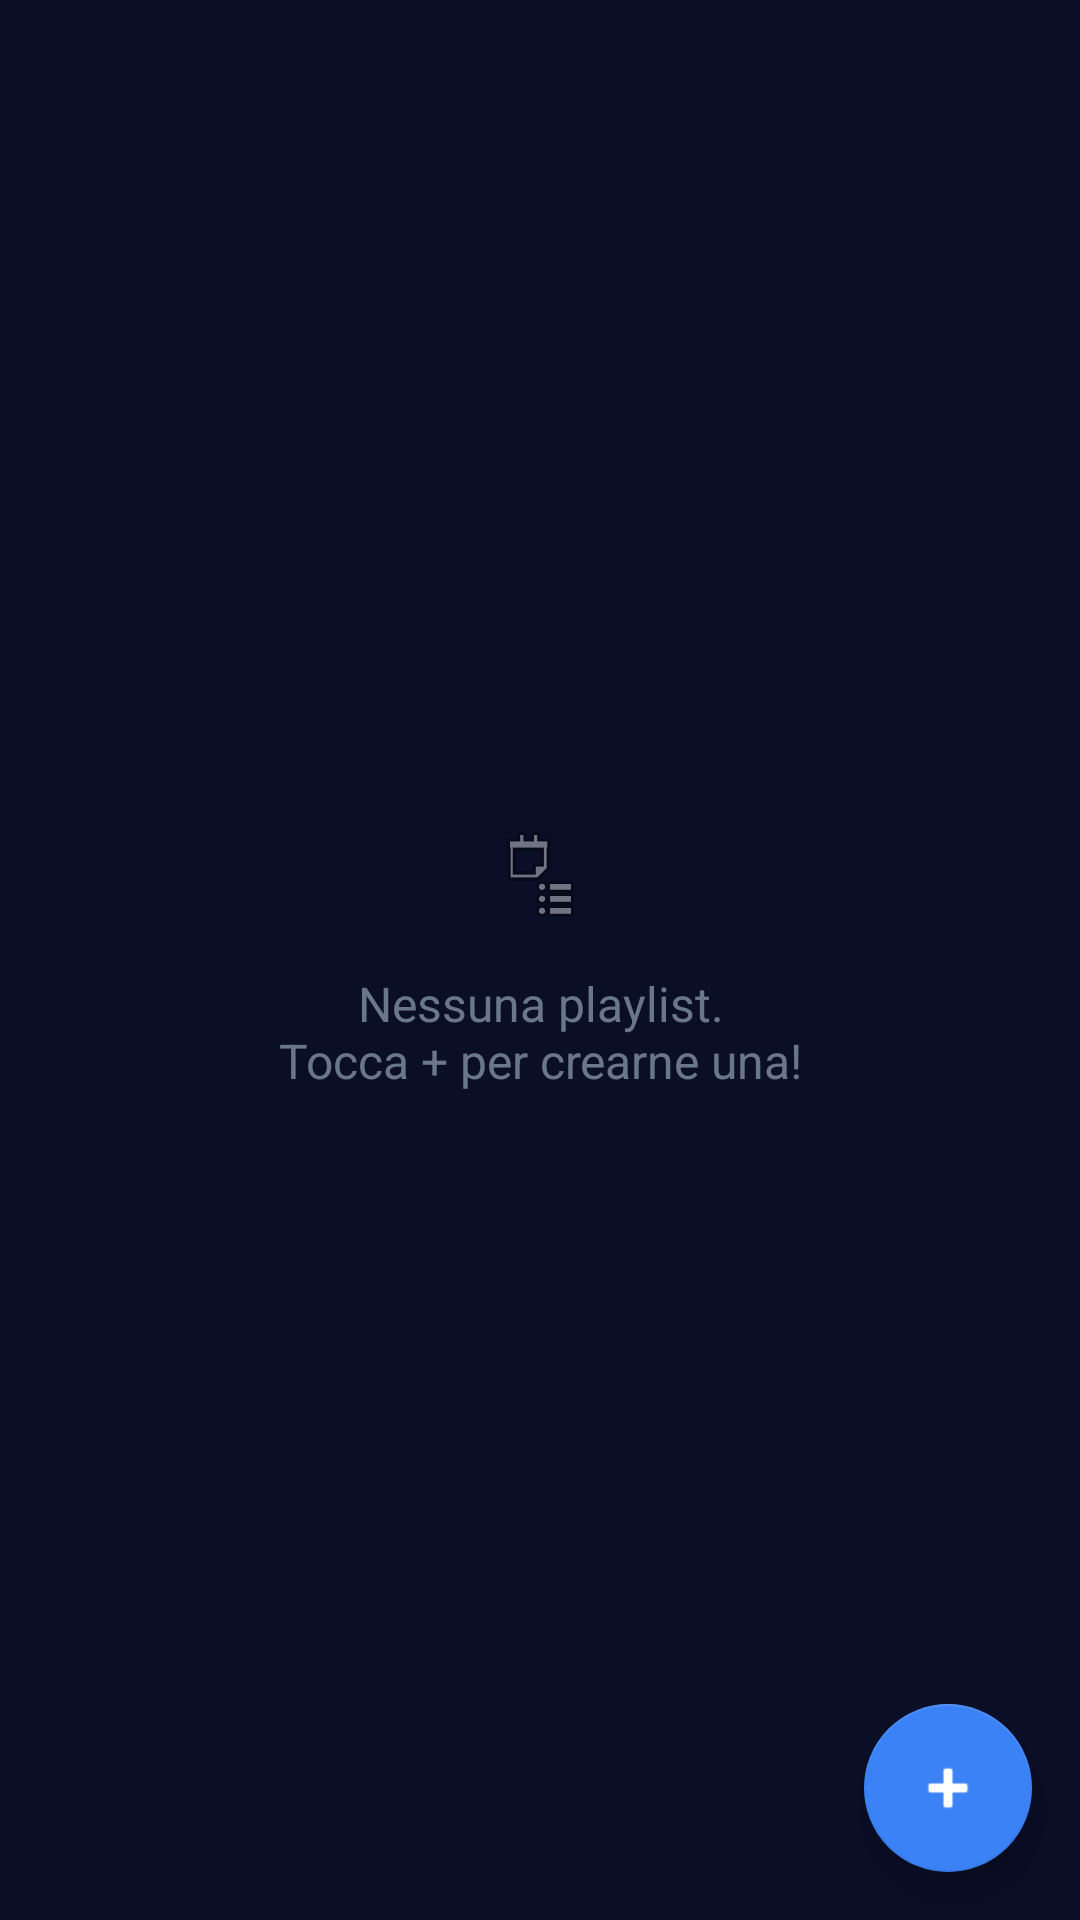

Produce the Android XML layout that renders to this screen, including the resource entries it uses.
<!-- AndroidManifest.xml: application theme Theme.MusicLab -->
<!-- res/layout/fragment_playlists.xml -->
<?xml version="1.0" encoding="utf-8"?>
<FrameLayout xmlns:android="http://schemas.android.com/apk/res/android"
    xmlns:app="http://schemas.android.com/apk/res-auto"
    android:layout_width="match_parent"
    android:layout_height="match_parent">

    
    <androidx.recyclerview.widget.RecyclerView
        android:id="@+id/playlists_recycler_view"
        android:layout_width="match_parent"
        android:layout_height="match_parent"
        android:padding="8dp"
        android:clipToPadding="false" />

    
    <LinearLayout
        android:id="@+id/empty_state_container"
        android:layout_width="wrap_content"
        android:layout_height="wrap_content"
        android:layout_gravity="center"
        android:orientation="vertical"
        android:gravity="center">

        <TextView
            android:id="@+id/empty_state_text"
            android:layout_width="wrap_content"
            android:layout_height="wrap_content"
            android:text="@string/no_playlists_create"
            android:textSize="16sp"
            android:textColor="?android:attr/textColorSecondary"
            android:gravity="center"
            android:drawablePadding="16dp"
            android:alpha="0.7"
            app:drawableTopCompat="@android:drawable/ic_menu_agenda" />

    </LinearLayout>

    
    <com.google.android.material.floatingactionbutton.FloatingActionButton
        android:id="@+id/fab_create_playlist"
        android:layout_width="wrap_content"
        android:layout_height="wrap_content"
        android:layout_gravity="bottom|end"
        android:layout_margin="16dp"
        android:src="@android:drawable/ic_input_add"
        android:contentDescription="@string/create_new_playlist"
        app:tint="@android:color/white" />

</FrameLayout>
<!-- resources referenced by this layout -->
<resources>
  <string name="create_new_playlist">Crea nuova playlist</string>
  <string name="no_playlists_create">Nessuna playlist.\nTocca + per crearne una!</string>
  <style name="Theme.MusicLab" parent="Theme.MaterialComponents.DayNight.NoActionBar">
          
          <item name="colorPrimary">@color/primary_purple</item>
          <item name="colorPrimaryVariant">@color/primary_purple_dark</item>
          <item name="colorOnPrimary">@color/text_primary</item>
  
          
          <item name="colorSecondary">@color/primary_blue</item>
          <item name="colorSecondaryVariant">@color/accent_blue_dark</item>
          <item name="colorOnSecondary">@color/text_primary</item>
  
          
          <item name="android:colorBackground">@color/background_dark</item>
          <item name="colorSurface">@color/surface_dark</item>
          <item name="colorOnSurface">@color/text_primary</item>
  
          
          <item name="android:statusBarColor">@color/background_dark</item>
          <item name="android:windowLightStatusBar">false</item>
  
          
          <item name="android:navigationBarColor">@color/background_dark</item>
  
          
          <item name="android:textColorPrimary">@color/text_primary</item>
          <item name="android:textColorSecondary">@color/text_secondary</item>
          <item name="android:textColorTertiary">@color/text_tertiary</item>
  
          
          <item name="colorControlHighlight">@color/ripple_purple</item>
      </style>
  <color name="primary_purple">#8B5CF6</color>
  <color name="primary_purple_dark">#6D28D9</color>
  <color name="text_primary">#FFFFFF</color>
  <color name="primary_blue">#3B82F6</color>
  <color name="accent_blue_dark">#2563EB</color>
  <color name="background_dark">#0A0E27</color>
  <color name="surface_dark">#131829</color>
  <color name="text_secondary">#94A3B8</color>
  <color name="text_tertiary">#64748B</color>
  <color name="ripple_purple">#8B5CF644</color>
</resources>
